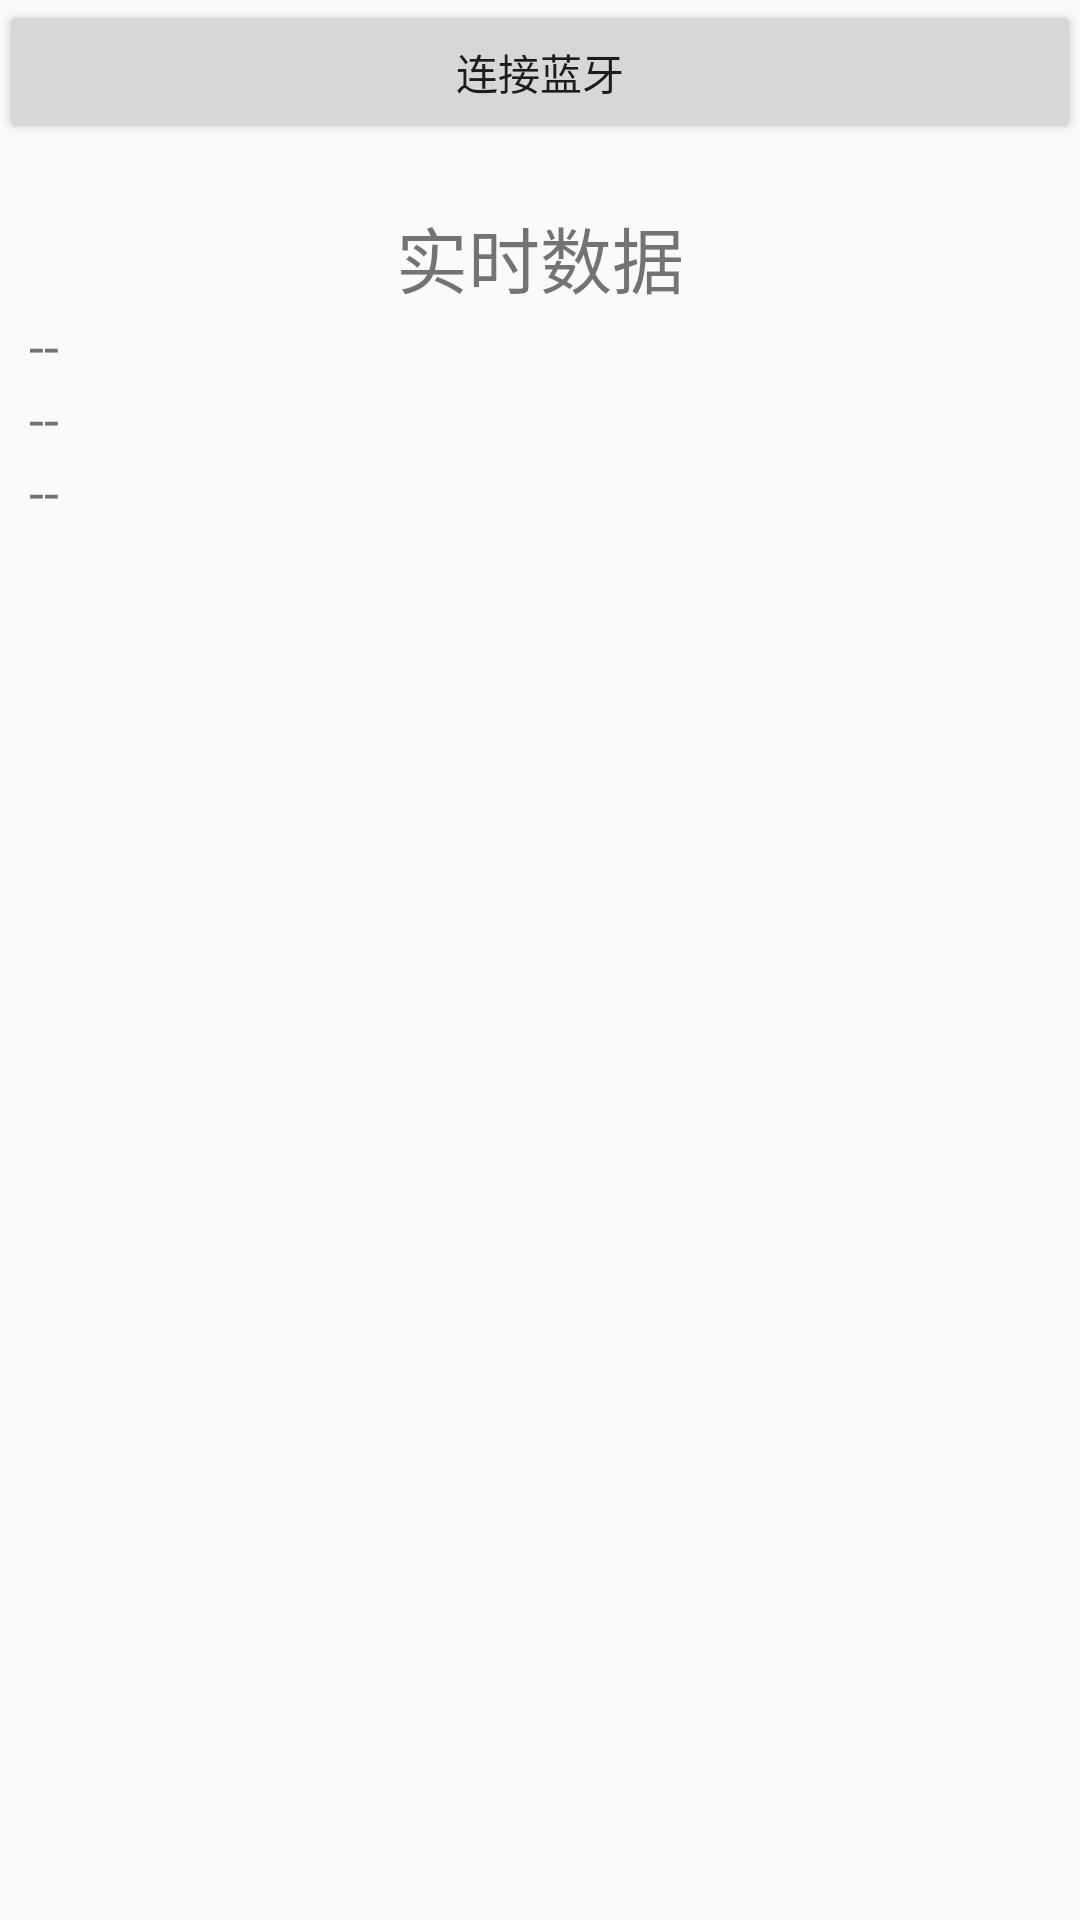

Produce the Android XML layout that renders to this screen, including the resource entries it uses.
<!-- AndroidManifest.xml: application theme AppTheme -->
<!-- res/layout/activity_main.xml -->
<?xml version="1.0" encoding="utf-8"?>
<RelativeLayout xmlns:android="http://schemas.android.com/apk/res/android"
    xmlns:tools="http://schemas.android.com/tools"
    android:id="@+id/activity_main"
    android:layout_width="match_parent"
    android:layout_height="match_parent"
    android:paddingBottom="@dimen/activity_vertical_margin"
    android:paddingLeft="@dimen/activity_horizontal_margin"
    android:paddingRight="@dimen/activity_horizontal_margin"
    android:paddingTop="@dimen/activity_vertical_margin"
    tools:context="com.youtu.heartbook2.MainActivity">
    <LinearLayout
        android:layout_width="match_parent"
        android:layout_height="wrap_content"
        android:orientation="vertical">

        <Button
            android:id="@+id/btn_ble_conn"
            android:layout_width="match_parent"
            android:layout_height="wrap_content"
            android:text="@string/bel_conn" />

        <Button
            android:id="@+id/btn_stop"
            android:layout_width="match_parent"
            android:layout_height="wrap_content"
            android:text="@string/stop"
            android:visibility="gone" />

        <TextView
            android:id="@+id/current_title"
            android:layout_width="wrap_content"
            android:layout_height="wrap_content"
            android:layout_gravity="center"
            android:layout_marginTop="20sp"
            android:text="@string/current_data"
            android:textSize="24sp" />

        <TextView
            android:id="@+id/tv_ecg_data"
            style="@style/app_text_style"
            android:text="--" />

        <TextView
            android:id="@+id/tv_heart_rate"
            style="@style/app_text_style"
            android:text="--" />

        <TextView
            android:id="@+id/tv_resp_rate"
            style="@style/app_text_style"
            android:text="--"
            android:visibility="gone" />

        <TextView
            android:id="@+id/power_level"
            style="@style/app_text_style"
            android:text="--" />

        <TextView
            android:id="@+id/pose"
            style="@style/app_text_style"
            android:text="--"
            android:visibility="gone" />

        <TextView
            android:layout_width="wrap_content"
            android:layout_height="wrap_content"
            android:layout_gravity="center"
            android:layout_marginTop="20sp"
            android:text="@string/statistical_data"
            android:textSize="24sp"
            android:visibility="gone" />

        <TextView
            android:id="@+id/tv_beat_count"
            style="@style/app_text_style"
            android:text="--"
            android:visibility="gone" />

        <TextView
            android:id="@+id/tv_avr_hr"
            style="@style/app_text_style"
            android:text="--"
            android:visibility="gone" />

        <TextView
            android:id="@+id/tv_fastest_hr"
            style="@style/app_text_style"
            android:text="--"
            android:visibility="gone" />

        <TextView
            android:id="@+id/tv_slowest_hr"
            style="@style/app_text_style"
            android:text="--"
            android:visibility="gone" />

        <TextView
            android:id="@+id/tv_avr_resp_rate"
            style="@style/app_text_style"
            android:text="--"
            android:visibility="gone" />

        <TextView
            android:id="@+id/tv_apb_count"
            style="@style/app_text_style"
            android:text="--"
            android:visibility="gone" />

        <TextView
            android:id="@+id/tv_pvc_count"
            style="@style/app_text_style"
            android:text="--"
            android:visibility="gone" />

    </LinearLayout>
</RelativeLayout>
<!-- resources referenced by this layout -->
<resources>
  <string name="bel_conn">连接蓝牙</string>
  <string name="current_data">实时数据</string>
  <string name="statistical_data">统计数据</string>
  <string name="stop">停止测量</string>
  <style name="app_text_style">
          <item name="android:layout_width">match_parent</item>
          <item name="android:layout_height">wrap_content</item>
          <item name="android:layout_marginLeft">10dp</item>
          <item name="android:layout_marginRight">10dp</item>
          <item name="android:textSize">18sp</item>
      </style>
  <style name="AppTheme" parent="Theme.AppCompat.Light.DarkActionBar">
          
          <item name="colorPrimary">@color/colorPrimary</item>
          <item name="colorPrimaryDark">@color/colorPrimaryDark</item>
          <item name="colorAccent">@color/colorAccent</item>
      </style>
  <!-- not gathered from this repository: default colours our renderer supplied (Android Studio template values) -->
  <color name="colorPrimary">#FF6200EE</color>
  <color name="colorPrimaryDark">#FF3700B3</color>
  <color name="colorAccent">#FF03DAC5</color>
</resources>
